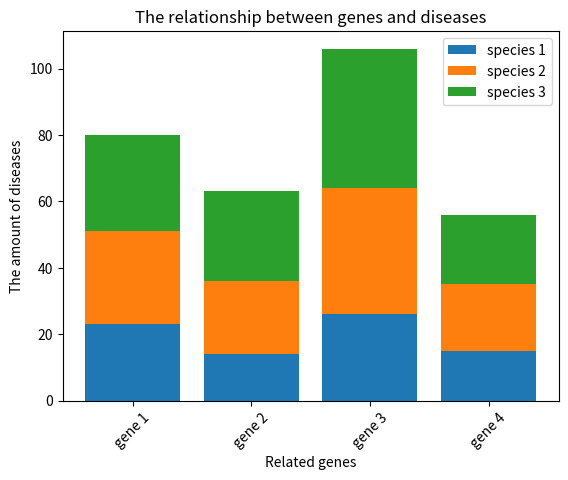

Generate this figure with matplotlib:

# 折线图
def load1():
    import numpy as np
    import matplotlib.pyplot as plt

    np.random.seed(1000)
    y = [
        [5.5, 10.3, 26.8, 50.6, 88.7],
        [4.1, 8.1, 16.7, 28.9, 50.5],
        [3.2, 6.3, 10.8, 18.4, 32.5],
    ]
    y = np.array(y).transpose()
    plt.figure(figsize=(7, 5))
    plt.plot(y[:, 0], lw=2, label='MSCN', marker="d", mec="r", mfc="w", ms=8,)
    plt.plot(y[:, 1], lw=2, label='Local NN', marker="o", mec="r", mfc="w", ms=8,)
    plt.plot(y[:, 2], lw=2, label='MTNN', marker="^", mec="r", mfc="w", ms=8, )

    plt.xticks(range(0, 5))

    plt.grid(True)
    plt.legend(loc=0)  # 图例位置自动
    plt.axis('tight')
    plt.xlabel('join number')
    plt.ylabel('q-error')
    plt.title('q-error in scale')
    plt.show()
    # plt.savefig("test_3.png", dpi=300, bbox_inches='tight')


# 柱状图
def load2():
    import matplotlib.pyplot as plt
    import numpy as np

    # 这两行代码解决 plt 中文显示的问题
    plt.rcParams['font.sans-serif'] = ['SimHei']
    plt.rcParams['axes.unicode_minus'] = False

    # 输入统计数据
    waters = ('碳酸饮料', '绿茶', '矿泉水', '果汁', '其他')
    buy_number_male = [6, 7, 6, 1, 2]
    buy_number_female = [9, 4, 4, 5, 6]
    buy_number_avg = [12, 11, 7, 9, 5]
    buy_number_avg2 = [6, 1, 4, 3, 7]


    bar_width = 0.2  # 条形宽度
    index_male = np.arange(len(waters))  # 男生条形图的横坐标
    index_female = index_male + bar_width  # 女生条形图的横坐标
    index_avg = index_female + bar_width  # 女生条形图的横坐标
    index_avg2 = index_avg + bar_width  # 女生条形图的横坐标

    # 使用两次 bar 函数画出两组条形图
    # alpha:透明度 edgecolor:边框颜色  linestyle:边框样式 linewidth：边框线宽
    # 透明度：alpha=0.8  边框颜色：edgecolor='blue'  边框样式(边框样式为虚线):linestyle='--' 边框线宽: linewidth=1
    plt.bar(index_male, height=buy_number_male, width=bar_width, edgecolor='r', color='b', label='男性', hatch='....')
    plt.bar(index_female, height=buy_number_female, width=bar_width, alpha=0.5, color='g', label='女性', hatch='+++')
    plt.bar(index_avg, height=buy_number_avg, width=bar_width, color='r', label='平均', hatch='////')
    plt.bar(index_avg2, height=buy_number_avg2, width=bar_width, color='y', label='平均2', hatch='xxx')


    plt.legend()  # 显示图例
    plt.xticks(index_male + bar_width / 2, waters)  # 让横坐标轴刻度显示 waters 里的饮用水， index_male + bar_width/2 为横坐标轴刻度的位置
    plt.ylabel('购买量')  # 纵坐标轴标题
    plt.title('购买饮用水情况的调查结果')  # 图形标题

    plt.show()


# 箱线图
def load3():
    import matplotlib.pyplot as plt
    import numpy as np

    # x = np.random.randint(10, 100, size=(5, 4))  # 随机生成5行9列 [10, 100]之间的数

    x = list("ABCD")

    y = [
        [63, 12, 10, 71, 91],
        [49, 60, 45, 23, 70],
        [70, 23, 10, 92, 65],
        [79, 65, 51, 82, 81],
    ]

    y = np.array(y).transpose()

    '''
    关键参数含义说明如下： 
    y：指定要绘制箱线图的数据，可以是一组数据也可以是多组数据；
    notch：是否以凹口的形式展现箱线图，默认非凹口；
    sym：指定异常点的形状，默认为蓝色的+号显示；
    vert：是否需要将箱线图垂直摆放，默认垂直摆放；
    whis：指定上下须与上下四分位的距离，默认为1.5倍的四分位差；
    positions：指定箱线图的位置，默认为range(1, N+1)，N为箱线图的数量；
    widths：指定箱线图的宽度，默认为0.5；
    patch_artist：是否填充箱体的颜色，默认为False；
    meanline：是否用线的形式表示均值，默认用点来表示；
    showmeans：是否显示均值，默认不显示；
    showcaps：是否显示箱线图顶端和末端的两条线，默认显示；
    showbox：是否显示箱线图的箱体，默认显示；
    showfliers：是否显示异常值，默认显示；
    boxprops：设置箱体的属性，如边框色，填充色等；
    labels：为箱线图添加标签，类似于图例的作用；
    filerprops：设置异常值的属性，如异常点的形状、大小、填充色等；
    medianprops：设置中位数的属性，如线的类型、粗细等；
    meanprops：设置均值的属性，如点的大小、颜色等；
    capprops：设置箱线图顶端和末端线条的属性，如颜色、粗细等；
    whiskerprops：设置须的属性，如颜色、粗细、线的类型等；
    manage_ticks：是否自适应标签位置，默认为True；
    autorange：是否自动调整范围，默认为False；
    '''

    plt.grid(True)
    plt.xlabel('join number')
    plt.ylabel('q-error')
    plt.title('q-error in scale')

    #plt.title('几种模型误差分析')  # 图形标题
    plt.boxplot(y, labels=x, sym="r+", patch_artist='b',
                showmeans=False, medianprops={'linewidth':3},
                )  # 绘制箱线图
    plt.show()  # 显示图片


# 双y轴
def load4():
    import matplotlib.pyplot as plt
    import numpy as np

    x = np.arange(0., np.e, 0.01)
    y1 = np.exp(-x)
    y2 = np.log(x)

    fig = plt.figure()
    ax1 = fig.add_subplot(111)
    ax1.plot(x, y1, 'r', label="right");
    ax1.legend(loc=1)
    ax1.set_ylabel('Y values for exp(-x)');
    ax2 = ax1.twinx()  # this is the important function
    ax2.plot(x, y2, 'g', label="left")
    ax2.legend(loc=2)
    ax2.set_xlim([0, np.e]);
    ax2.set_ylabel('Y values for ln(x)');
    ax2.set_xlabel('Same X for both exp(-x) and ln(x)')
    plt.show()


# 横向柱状图
def load5():
    import matplotlib
    import random
    import matplotlib.pyplot as plt

    # 城市数据。
    city_name = ['北京', '上海', '广州', '深圳', '成都']

    # 数组反转。
    city_name.reverse()

    # 装载随机数据。
    data = []
    for i in range(len(city_name)):
        data.append(random.randint(100, 150))

    # 绘图。
    fig, ax = plt.subplots()
    b = ax.barh(range(len(city_name)), data, color='#6699CC')

    # 为横向水平的柱图右侧添加数据标签。
    for rect in b:
        w = rect.get_width()
        ax.text(w, rect.get_y() + rect.get_height() / 2, '%d' %
                int(w), ha='left', va='center')

    # 设置Y轴纵坐标上的刻度线标签。
    ax.set_yticks(range(len(city_name)))
    ax.set_yticklabels(city_name)

    # 不要X横坐标上的label标签。
    plt.xticks(())

    plt.title('水平横向的柱状图', loc='center', fontsize='25',
              fontweight='bold', color='red')
    plt.show()


# 纵向堆叠的柱状图
def load6():
    import numpy as np
    import matplotlib.pyplot as plt
    a1 = [23, 14, 26, 15]
    a2 = [28, 22, 38, 20]
    a3 = [29, 27, 42, 21]

    x = np.arange(len(a1))
    a = [x + y + z for x, y, z in zip(a1, a2, a3)]
    plt.bar(x, a1, color='tab:blue', label="species 1")
    plt.bar(x, a2, color='tab:orange', label="species 2", bottom=a1)   #bottom = a1 表示a2对应的柱子以a1的柱子的顶端为起始点
    plt.bar(x, a3, color='tab:green', label="species 3", bottom=[x + y for x, y in zip(a1, a2)])  # bottom = a1 表示a2对应的柱子以a1的柱子的顶端为起始点

    ax = plt.gca()
    tt = ['gene 1', 'gene 2', 'gene 3', 'gene 4']
    ax.set_xticks(x)
    ax.set_xticklabels(tt, rotation = 45)
    # ax.set_yticks([0, 100, 200, 300])
    ax.set_xlabel("Related genes")
    ax.set_ylabel("The amount of diseases")
    ax.set_title("The relationship between genes and diseases")
    plt.legend(loc = 0) #显示图例
    plt.show()

if __name__ == "__main__":
    load6()
